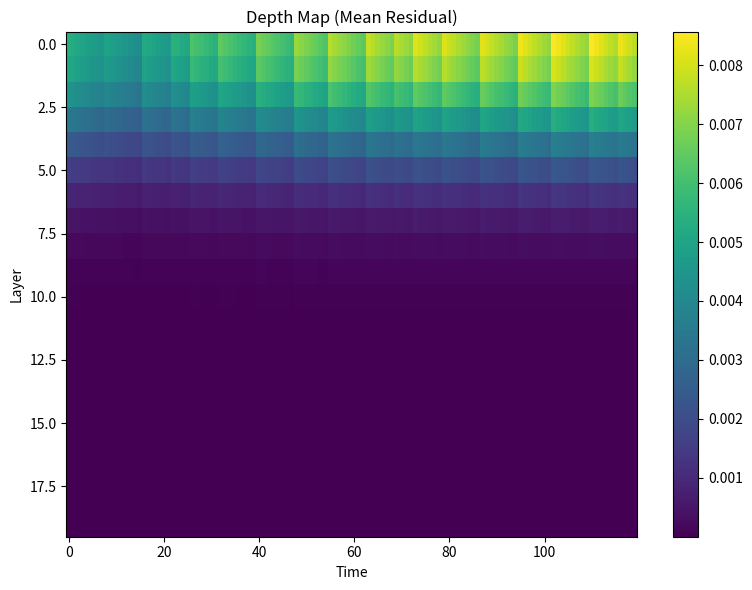

Here is the Python script that generated this plot:
"""Simple depth demo: Minimal 20-layer passive substrate showing
depth-scaled propagation with a moving stimulus.

This is a standalone reference implementation that does not use the
main frozen_substrate package -- it's self-contained for clarity.
"""

import numpy as np
import matplotlib.pyplot as plt

# Configuration (v1.0 frozen)
H = 40
W = 40
LAYERS = 20
TIMESTEPS = 120

BASE_LEAK = 0.015
LEAK_K = 0.02

BASE_GAIN = 0.97
GAIN_TAU = 10.0

DIFF_START = 0.20
DIFF_END = 0.12

BASELINE_ALPHA = 0.025
RESIDUAL_THRESHOLD = 0.015


def local_diffusion(x, strength):
    kernel = np.array([[0, 1, 0], [1, 4, 1], [0, 1, 0]], dtype=float)
    kernel /= kernel.sum()
    padded = np.pad(x, 1, mode='edge')
    out = np.zeros_like(x)
    for i in range(H):
        for j in range(W):
            out[i, j] = np.sum(padded[i:i + 3, j:j + 3] * kernel)
    return (1 - strength) * x + strength * out


def depth_params(l):
    leak = BASE_LEAK + LEAK_K * (l / (LAYERS - 1))
    gain = BASE_GAIN * np.exp(-l / GAIN_TAU)
    diff = DIFF_START + (DIFF_END - DIFF_START) * (l / (LAYERS - 1))
    return leak, gain, diff


def depth_centroid(depth_map):
    layers = np.arange(depth_map.shape[1])
    return (depth_map * layers).sum(axis=1) / (depth_map.sum(axis=1) + 1e-8)


def depth_spread(depth_map):
    layers = np.arange(depth_map.shape[1])
    centroid = depth_centroid(depth_map)
    return np.sqrt(((layers - centroid[:, None])**2 * depth_map).sum(axis=1))


def persistence_score(depth_map):
    return depth_map.sum(axis=1)


def inject(t):
    x = np.zeros((H, W))
    cx = int(H / 2 + 4 * np.sin(t / 30))
    cy = int(W / 2 + 4 * np.cos(t / 30))
    x[cx - 1:cx + 2, cy - 1:cy + 2] = 1.0
    return x


def main():
    A = np.zeros((LAYERS, H, W))
    baseline = np.zeros_like(A)

    depth_map = []

    for t in range(TIMESTEPS):
        A[0] = inject(t)
        for l in range(LAYERS):
            leak, gain, diff = depth_params(l)
            A[l] = local_diffusion(A[l], diff)
            A[l] *= (1 - leak)
            if l < LAYERS - 1:
                A[l + 1] += gain * A[l]
            baseline[l] = (1 - BASELINE_ALPHA) * baseline[l] + BASELINE_ALPHA * A[l]
        R = np.abs(A - baseline)
        depth_map.append(R.mean(axis=(1, 2)))
        if t < TIMESTEPS - 1:
            A[1:] *= 0

    depth_map = np.array(depth_map)

    plt.figure(figsize=(8, 6))
    plt.imshow(depth_map.T, aspect='auto')
    plt.title("Depth Map (Mean Residual)")
    plt.xlabel("Time")
    plt.ylabel("Layer")
    plt.colorbar()
    plt.tight_layout()
    plt.show()

    print(f"Depth centroid (last step): {depth_centroid(depth_map)[-1]:.2f}")
    print(f"Persistence score (last step): {persistence_score(depth_map)[-1]:.4f}")


if __name__ == '__main__':
    main()
